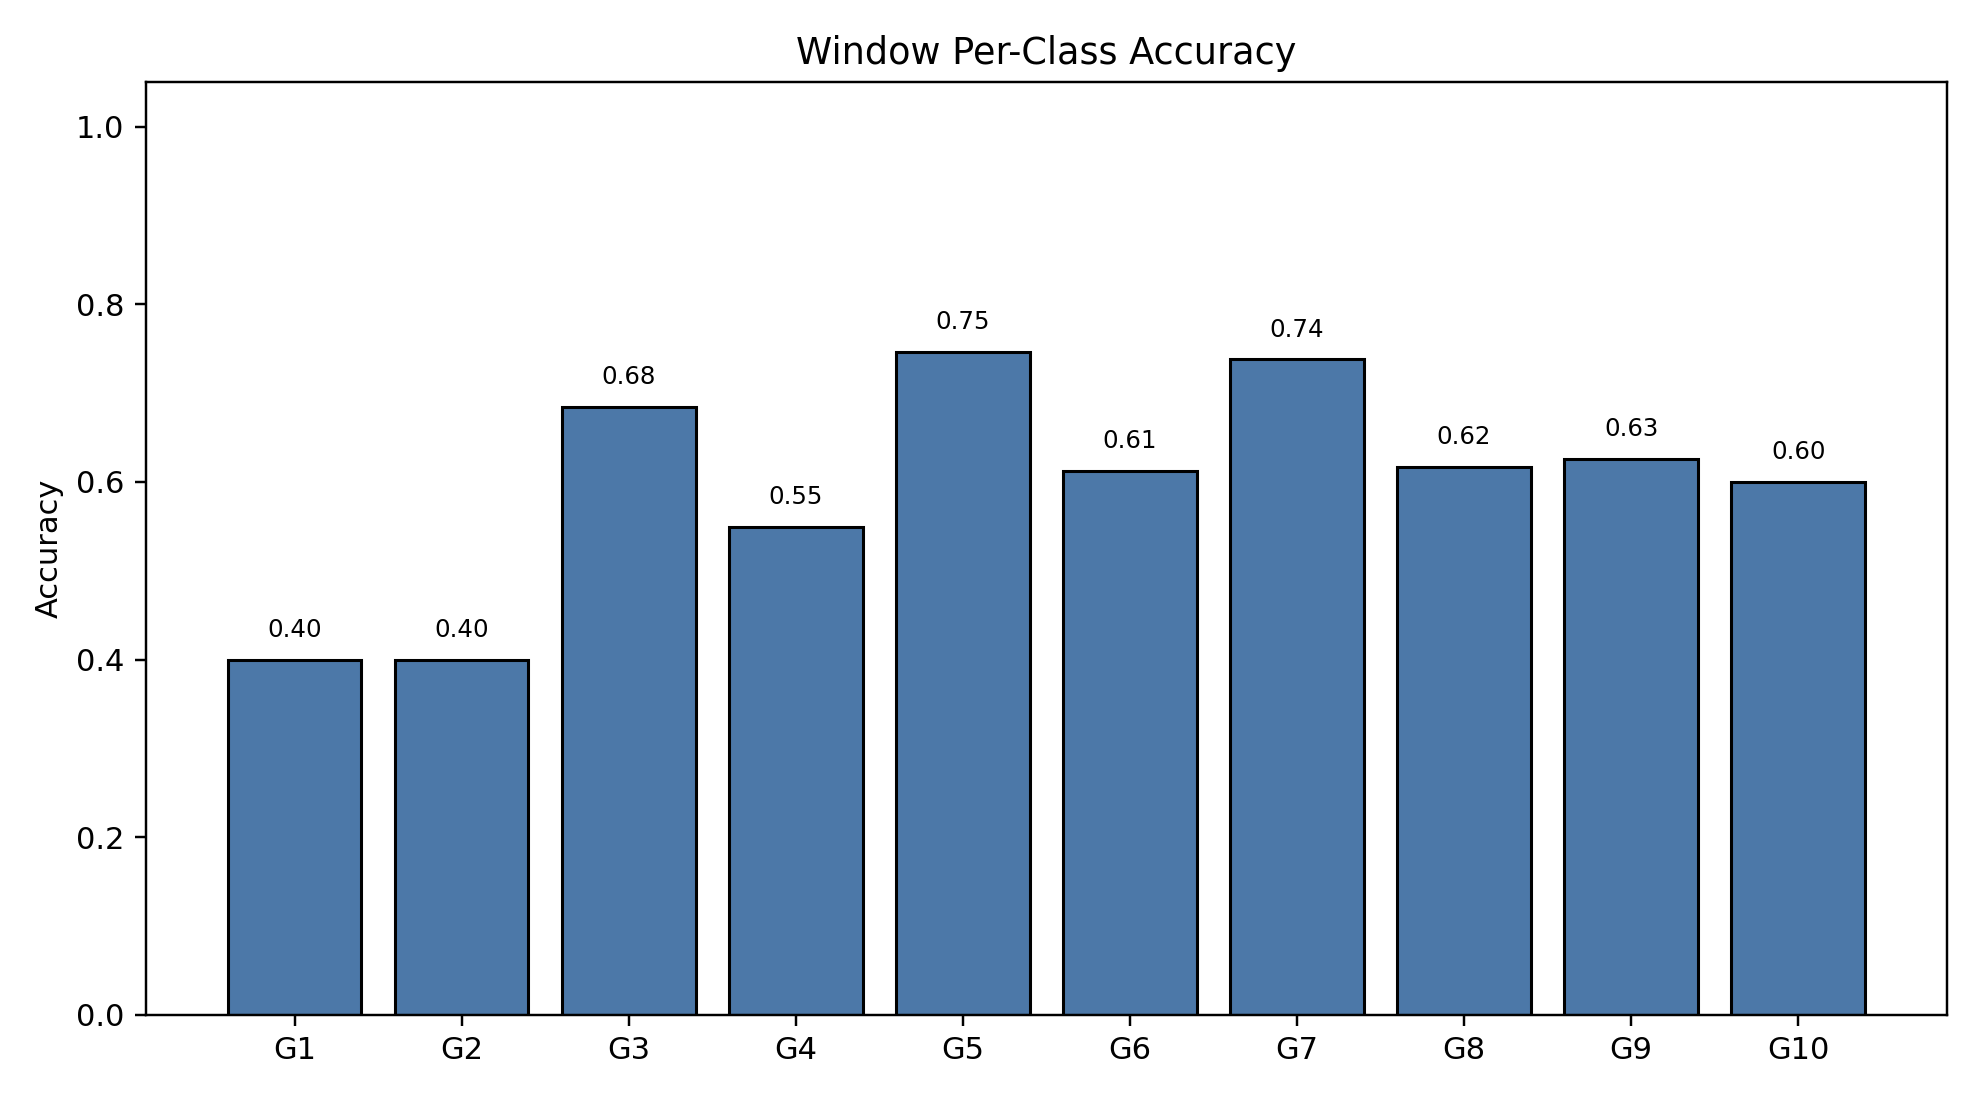

The data file committed next to this chart (first rows):
class_index, gesture_id, support, correct, accuracy
0, 1, 790, 316, 0.4
1, 2, 693, 277, 0.3997
2, 3, 766, 524, 0.6841
3, 4, 743, 408, 0.5491
4, 5, 734, 548, 0.7466
5, 6, 763, 467, 0.6121
6, 7, 755, 557, 0.7377
7, 8, 707, 436, 0.6167
8, 9, 687, 430, 0.6259
9, 10, 683, 410, 0.6003
